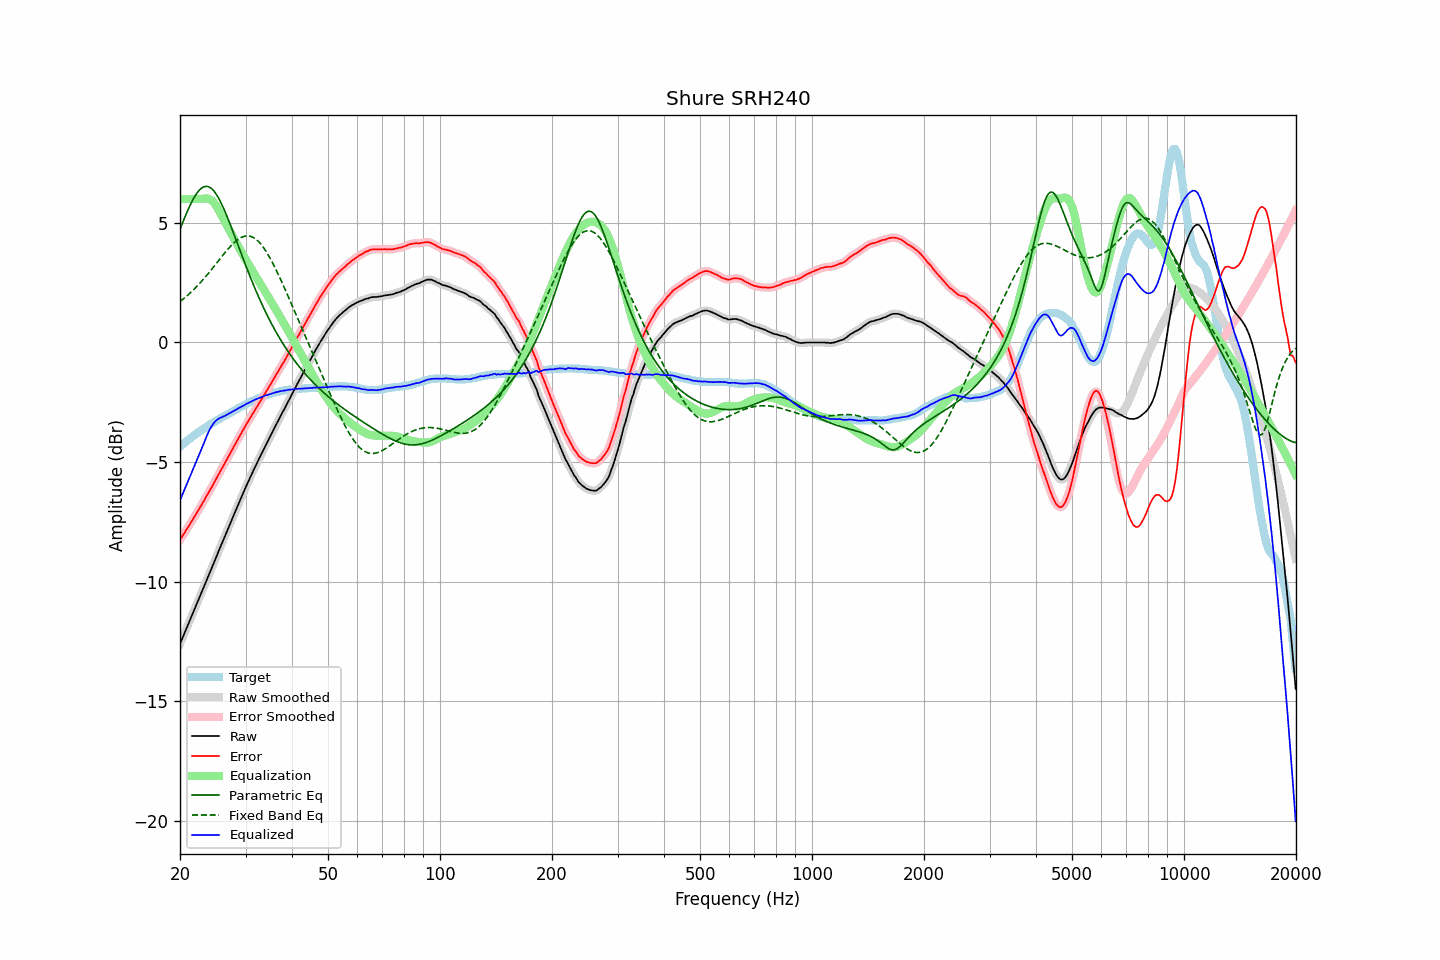

The file beside this chart, header and first rows:
frequency, raw, error, smoothed, error_smoothed, equalization, parametric_eq, fixed_band_eq, equalized_raw, equalized_smoothed, target
20.00, -12.60, -8.25, -12.60, -8.25, 6.00, 4.73, 1.71, -6.60, -6.60, -4.35
20.20, -12.44, -8.15, -12.44, -8.14, 6.00, 4.90, 1.76, -6.44, -6.44, -4.29
20.40, -12.28, -8.04, -12.28, -8.04, 6.00, 5.07, 1.82, -6.28, -6.28, -4.24
20.61, -12.12, -7.94, -12.12, -7.93, 6.00, 5.23, 1.87, -6.12, -6.12, -4.19
20.81, -11.96, -7.83, -11.96, -7.83, 6.00, 5.39, 1.93, -5.96, -5.96, -4.13
21.02, -11.80, -7.73, -11.80, -7.72, 6.00, 5.55, 1.99, -5.80, -5.80, -4.07
21.23, -11.64, -7.62, -11.64, -7.62, 6.00, 5.69, 2.05, -5.64, -5.64, -4.02
21.44, -11.48, -7.50, -11.48, -7.51, 6.00, 5.83, 2.11, -5.48, -5.48, -3.97
21.66, -11.32, -7.40, -11.32, -7.40, 6.00, 5.96, 2.18, -5.32, -5.32, -3.92
21.87, -11.16, -7.28, -11.16, -7.29, 6.00, 6.08, 2.24, -5.16, -5.16, -3.87
22.09, -11.00, -7.17, -11.00, -7.17, 6.00, 6.19, 2.31, -5.00, -5.00, -3.82
22.31, -10.84, -7.06, -10.84, -7.06, 6.00, 6.28, 2.38, -4.84, -4.84, -3.77
22.54, -10.68, -6.95, -10.68, -6.95, 6.00, 6.36, 2.45, -4.68, -4.68, -3.73
22.76, -10.52, -6.84, -10.52, -6.84, 6.00, 6.43, 2.53, -4.52, -4.52, -3.68
22.99, -10.36, -6.72, -10.36, -6.72, 6.01, 6.48, 2.60, -4.35, -4.35, -3.64
23.22, -10.20, -6.61, -10.20, -6.60, 6.02, 6.51, 2.68, -4.18, -4.18, -3.59
23.45, -10.03, -6.48, -10.03, -6.48, 6.02, 6.52, 2.76, -4.00, -4.01, -3.55
23.69, -9.87, -6.37, -9.87, -6.36, 6.02, 6.52, 2.83, -3.85, -3.85, -3.50
23.92, -9.71, -6.24, -9.71, -6.25, 6.00, 6.50, 2.92, -3.70, -3.71, -3.46
24.16, -9.55, -6.13, -9.55, -6.13, 5.97, 6.46, 3.00, -3.58, -3.58, -3.41
24.40, -9.39, -6.01, -9.39, -6.01, 5.92, 6.41, 3.08, -3.47, -3.46, -3.37
24.65, -9.22, -5.89, -9.22, -5.89, 5.85, 6.34, 3.17, -3.37, -3.37, -3.33
24.89, -9.06, -5.76, -9.06, -5.76, 5.76, 6.25, 3.25, -3.29, -3.29, -3.29
25.14, -8.90, -5.64, -8.89, -5.64, 5.66, 6.15, 3.34, -3.24, -3.23, -3.25
25.39, -8.73, -5.51, -8.73, -5.52, 5.54, 6.04, 3.42, -3.18, -3.19, -3.21
25.65, -8.57, -5.40, -8.57, -5.40, 5.42, 5.91, 3.51, -3.15, -3.15, -3.17
25.91, -8.41, -5.28, -8.41, -5.28, 5.28, 5.77, 3.59, -3.13, -3.13, -3.13
26.16, -8.25, -5.15, -8.25, -5.15, 5.15, 5.63, 3.68, -3.09, -3.10, -3.09
26.43, -8.09, -5.03, -8.09, -5.03, 5.03, 5.48, 3.76, -3.06, -3.06, -3.06
26.69, -7.93, -4.91, -7.93, -4.91, 4.91, 5.31, 3.84, -3.02, -3.02, -3.02
26.96, -7.77, -4.79, -7.77, -4.78, 4.78, 5.15, 3.92, -2.99, -2.99, -2.98
27.23, -7.61, -4.66, -7.61, -4.66, 4.66, 4.98, 3.99, -2.95, -2.95, -2.95
27.50, -7.45, -4.54, -7.45, -4.54, 4.54, 4.80, 4.06, -2.92, -2.91, -2.91
27.77, -7.29, -4.41, -7.29, -4.41, 4.41, 4.63, 4.13, -2.88, -2.88, -2.87
28.05, -7.13, -4.29, -7.13, -4.29, 4.29, 4.45, 4.19, -2.84, -2.84, -2.84
28.33, -6.97, -4.17, -6.97, -4.17, 4.17, 4.27, 4.25, -2.80, -2.80, -2.80
28.62, -6.81, -4.05, -6.81, -4.05, 4.05, 4.09, 4.30, -2.77, -2.77, -2.76
28.90, -6.65, -3.93, -6.65, -3.93, 3.92, 3.91, 4.35, -2.72, -2.73, -2.72
29.19, -6.50, -3.81, -6.50, -3.81, 3.81, 3.73, 4.39, -2.69, -2.69, -2.69
29.48, -6.34, -3.69, -6.34, -3.69, 3.69, 3.55, 4.42, -2.65, -2.65, -2.65
29.78, -6.19, -3.58, -6.19, -3.57, 3.57, 3.37, 4.44, -2.62, -2.62, -2.61
30.08, -6.03, -3.45, -6.03, -3.45, 3.45, 3.20, 4.45, -2.58, -2.58, -2.58
30.38, -5.88, -3.34, -5.88, -3.34, 3.34, 3.03, 4.46, -2.54, -2.54, -2.54
30.68, -5.74, -3.23, -5.74, -3.23, 3.23, 2.85, 4.45, -2.51, -2.51, -2.51
30.99, -5.59, -3.12, -5.59, -3.12, 3.11, 2.69, 4.43, -2.48, -2.48, -2.47
31.30, -5.45, -3.01, -5.45, -3.00, 3.00, 2.52, 4.41, -2.45, -2.44, -2.44
31.61, -5.30, -2.89, -5.30, -2.89, 2.89, 2.36, 4.37, -2.41, -2.41, -2.41
31.93, -5.16, -2.78, -5.16, -2.78, 2.78, 2.20, 4.33, -2.38, -2.38, -2.38
32.24, -5.03, -2.67, -5.02, -2.67, 2.67, 2.04, 4.27, -2.36, -2.35, -2.35
32.57, -4.89, -2.57, -4.89, -2.57, 2.56, 1.89, 4.21, -2.33, -2.33, -2.32
32.89, -4.75, -2.46, -4.75, -2.46, 2.45, 1.74, 4.14, -2.30, -2.30, -2.29
33.22, -4.62, -2.35, -4.62, -2.35, 2.34, 1.59, 4.05, -2.28, -2.27, -2.27
33.55, -4.48, -2.23, -4.48, -2.23, 2.23, 1.45, 3.96, -2.24, -2.24, -2.24
33.89, -4.34, -2.12, -4.34, -2.12, 2.12, 1.31, 3.87, -2.22, -2.22, -2.22
34.23, -4.21, -2.01, -4.21, -2.01, 2.01, 1.17, 3.76, -2.20, -2.20, -2.20
34.57, -4.08, -1.91, -4.08, -1.90, 1.90, 1.04, 3.65, -2.18, -2.18, -2.17
34.92, -3.94, -1.79, -3.94, -1.79, 1.79, 0.90, 3.53, -2.16, -2.16, -2.15
35.27, -3.81, -1.68, -3.81, -1.68, 1.67, 0.78, 3.40, -2.14, -2.14, -2.13
35.62, -3.67, -1.56, -3.67, -1.56, 1.56, 0.65, 3.28, -2.11, -2.11, -2.11
35.97, -3.54, -1.44, -3.54, -1.44, 1.45, 0.53, 3.14, -2.09, -2.09, -2.09
... 635 more rows
